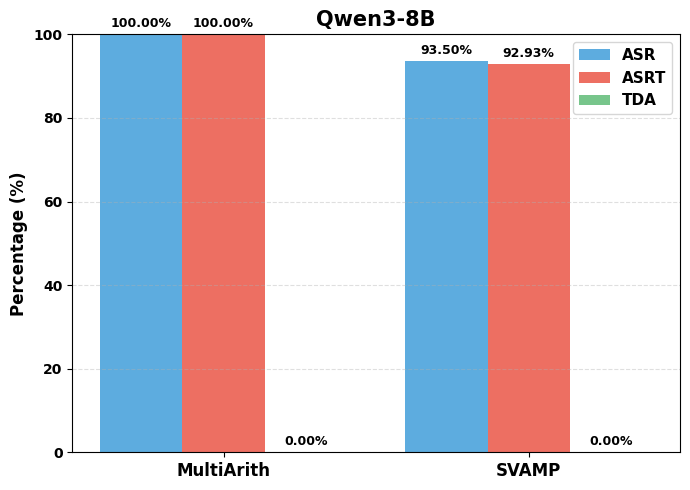

The script that saved this image:
import numpy as np
import matplotlib.pyplot as plt
import os
plt.rcParams["font.family"] = "Times New Roman"
plt.rcParams["mathtext.fontset"] = "stix"
plt.rcParams["font.weight"] = "bold"
plt.rcParams["axes.labelweight"] = "bold"
plt.rcParams["axes.titleweight"] = "bold"

multiarithAsr  =  100.00
multiarithAsrt =   100.00
multiarithTda  =    0.00

svampAsr       =   93.50
svampAsrt      =   92.93
svampTda       =    0.00

groups   = ["MultiArith", "SVAMP"]
asrVals  = [multiarithAsr,  svampAsr]
asrtVals = [multiarithAsrt, svampAsrt]
tdaVals  = [multiarithTda,  svampTda]

x = np.arange(len(groups))
barWidth = 0.27

fig, ax = plt.subplots(figsize=(7, 5))

bars1 = ax.bar(x - barWidth, asrVals,  barWidth, label="ASR",  color="#5DACDF")
bars2 = ax.bar(x,            asrtVals, barWidth, label="ASRT", color="#ED6F62")
bars3 = ax.bar(x + barWidth, tdaVals,  barWidth, label="TDA",  color="#77C58B")
def addLabels(bars):
    for bar in bars:
        height = bar.get_height()
        ax.annotate(
            f"{height:.2f}%",
            xy=(bar.get_x() + bar.get_width() / 2, height),
            xytext=(0, 3),
            textcoords="offset points",
            ha="center", va="bottom",
            fontsize=9,
        )

addLabels(bars1)
addLabels(bars2)
addLabels(bars3)

ax.set_ylabel("Percentage (%)", fontsize=12)
ax.set_xticks(x)
ax.set_xticklabels(groups, fontsize=12)
ax.set_ylim(0, 100)
ax.legend(fontsize=11)
ax.grid(axis="y", linestyle="--", alpha=0.4)

plt.title("Qwen3-8B", fontsize=15, fontweight="bold")
plt.tight_layout()

saveDir = "---"
os.makedirs(saveDir, exist_ok=True)
savePath = os.path.join(saveDir, "asr_asrt_Qwen3PPL.png")
plt.savefig(savePath, dpi=300, bbox_inches="tight")
print(f"图片已保存到:{savePath}")
plt.show()
